The GitHub repository ShivamVPatil/MangoVarientAnalyzer contains a labelled image folder "MangoVarientAnalyzer" with 10 categories: healthy Badami mango, healthy Totapuri mango, partially ripe Totapuri mango, raw Badami mango, raw Totapuri mango, rotten Badami mango, rotten Neelam mango, rotten Totapuri mango, unripe Badami mango, unripe Totapuri mango. Examples follow, each with its label.

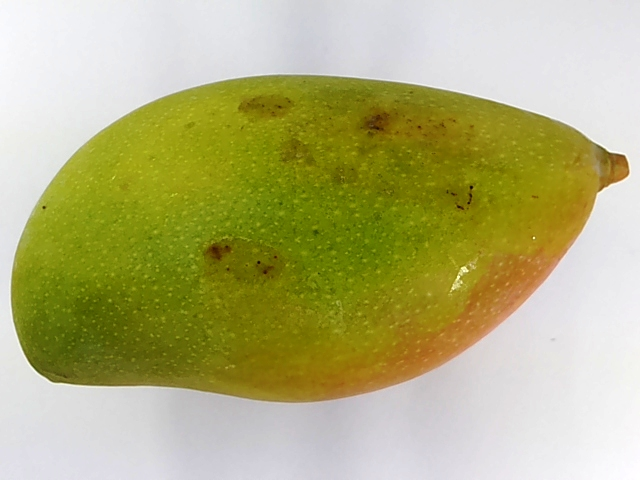
Label: unripe Totapuri mango

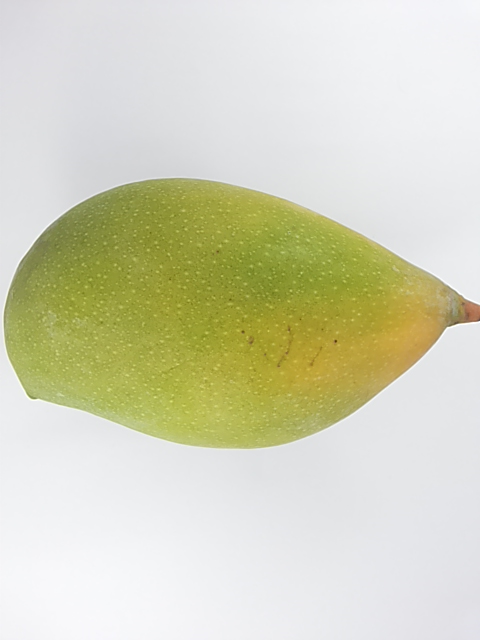
Label: healthy Totapuri mango

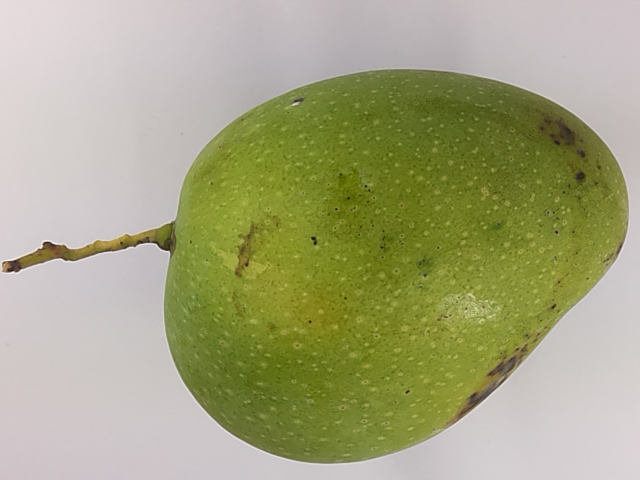
Label: unripe Badami mango

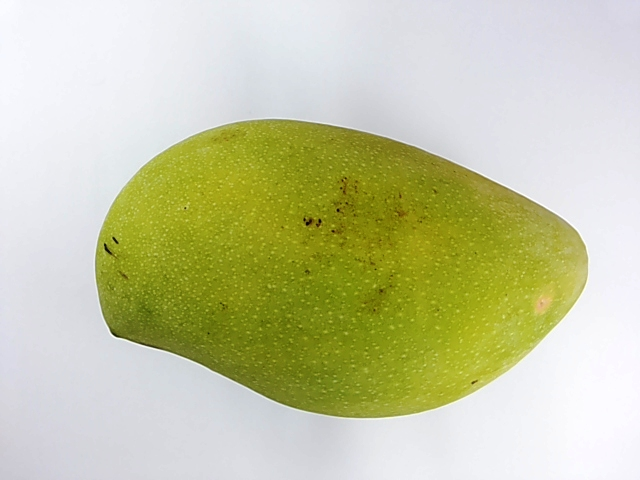
Label: unripe Totapuri mango

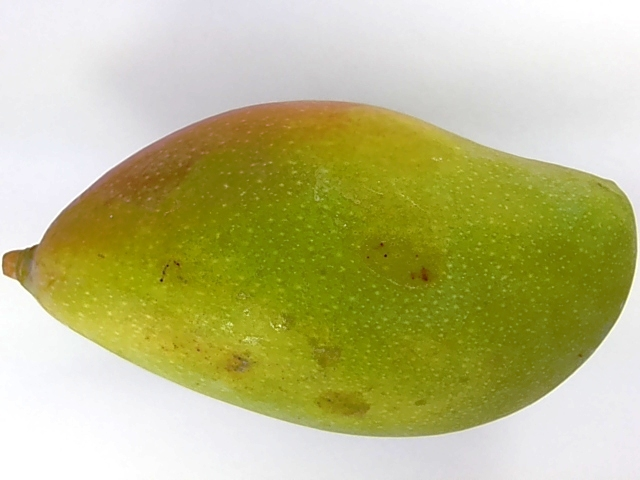
Label: unripe Totapuri mango

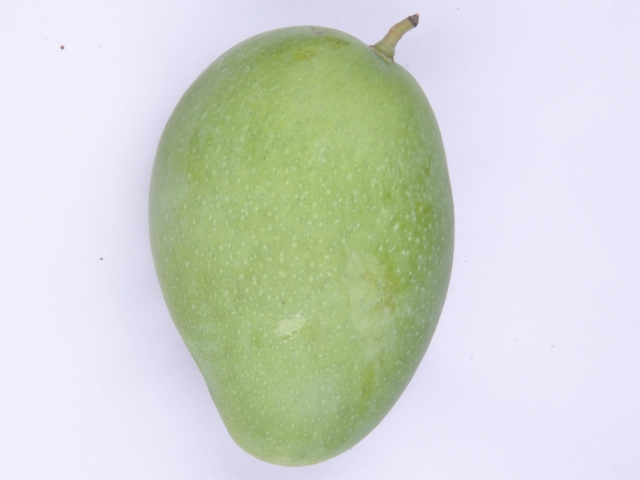
Label: raw Badami mango
